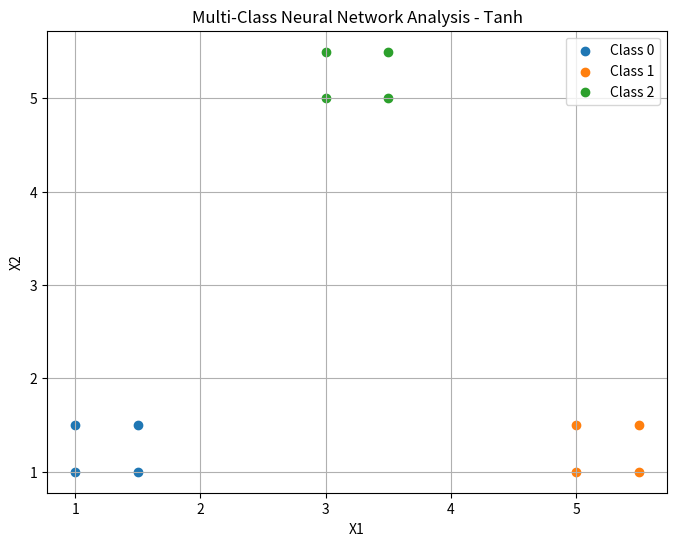

Recreate this plot in Python.
import numpy as np
import matplotlib.pyplot as plt

# Multi-class data
X = np.array([
    [1, 1], [1, 1.5], [1.5, 1], [1.5, 1.5],
    [5, 1], [5, 1.5], [5.5, 1], [5.5, 1.5],
    [3, 5], [3, 5.5], [3.5, 5], [3.5, 5.5]
])

# Three classes
Y = np.array([
    0, 0, 0, 0,
    1, 1, 1, 1,
    2, 2, 2, 2
])

# One-hot encoding
T = np.zeros((len(Y), 3))

for i in range(len(Y)):
    T[i, Y[i]] = 1

# Parameters
learning_rate = 0.1
hidden_layers = 2
hidden_neurons = 2
classes = 3

# Tanh activation
def tanh(x):
    return np.tanh(x)

def tanh_derivative(x):
    return 1 - np.tanh(x) ** 2

# Initialize weights
np.random.seed(1)

W1 = np.random.randn(2, 2) * 0.5
W2 = np.random.randn(2, 2) * 0.5
W3 = np.random.randn(2, 3) * 0.5

b1 = np.zeros((1, 2))
b2 = np.zeros((1, 2))
b3 = np.zeros((1, 3))

# Training
epochs = 1000

for epoch in range(epochs):

    # Forward propagation
    Z1 = X @ W1 + b1
    A1 = tanh(Z1)

    Z2 = A1 @ W2 + b2
    A2 = tanh(Z2)

    Z3 = A2 @ W3 + b3

    # Softmax
    exp_Z3 = np.exp(Z3 - np.max(Z3, axis=1, keepdims=True))
    A3 = exp_Z3 / np.sum(exp_Z3, axis=1, keepdims=True)

    # Error
    error = A3 - T

    # Backpropagation
    dW3 = (A2.T @ error) / len(X)
    db3 = np.sum(error, axis=0, keepdims=True) / len(X)

    dA2 = error @ W3.T
    dZ2 = dA2 * tanh_derivative(Z2)

    dW2 = (A1.T @ dZ2) / len(X)
    db2 = np.sum(dZ2, axis=0, keepdims=True) / len(X)

    dA1 = dZ2 @ W2.T
    dZ1 = dA1 * tanh_derivative(Z1)

    dW1 = (X.T @ dZ1) / len(X)
    db1 = np.sum(dZ1, axis=0, keepdims=True) / len(X)

    # Update weights
    W3 -= learning_rate * dW3
    b3 -= learning_rate * db3

    W2 -= learning_rate * dW2
    b2 -= learning_rate * db2

    W1 -= learning_rate * dW1
    b1 -= learning_rate * db1


# Prediction
Z1 = X @ W1 + b1
A1 = tanh(Z1)

Z2 = A1 @ W2 + b2
A2 = tanh(Z2)

Z3 = A2 @ W3 + b3

exp_Z3 = np.exp(Z3 - np.max(Z3, axis=1, keepdims=True))
A3 = exp_Z3 / np.sum(exp_Z3, axis=1, keepdims=True)

predicted = np.argmax(A3, axis=1)

# Accuracy
accuracy = np.mean(predicted == Y) * 100

print("Actual Classes:   ", Y)
print("Predicted Classes:", predicted)
print("Accuracy:", accuracy, "%")


# Plot
plt.figure(figsize=(8, 6))

plt.scatter(X[Y == 0, 0], X[Y == 0, 1], label="Class 0")
plt.scatter(X[Y == 1, 0], X[Y == 1, 1], label="Class 1")
plt.scatter(X[Y == 2, 0], X[Y == 2, 1], label="Class 2")

plt.xlabel("X1")
plt.ylabel("X2")
plt.title("Multi-Class Neural Network Analysis - Tanh")
plt.legend()
plt.grid(True)

plt.show()
